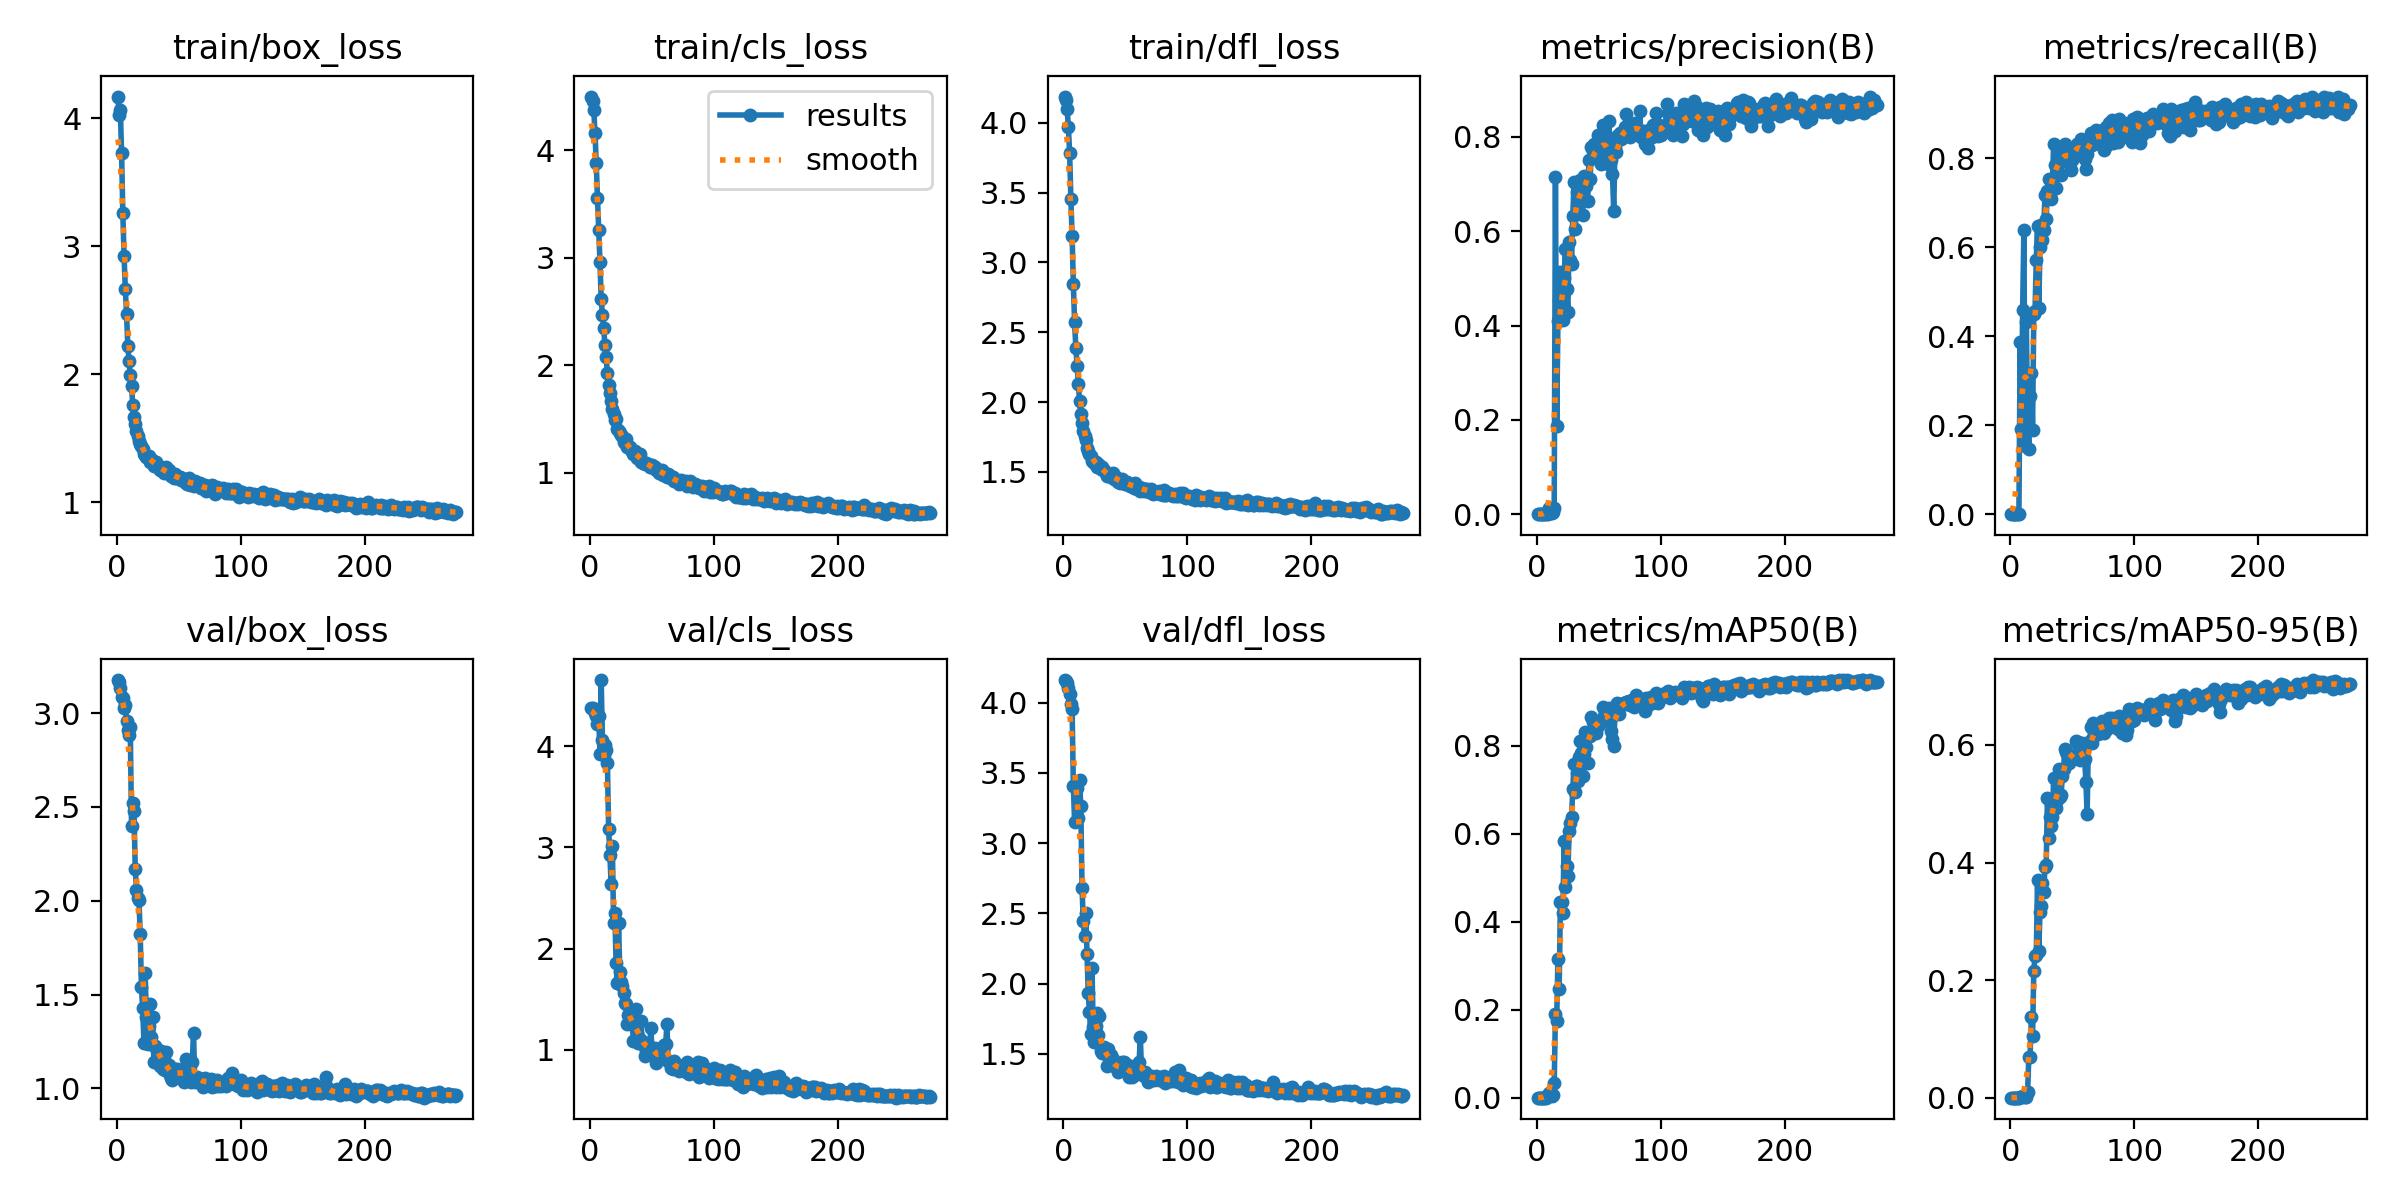

Source data for this figure (header and first rows):
epoch, train/box_loss, train/cls_loss, train/dfl_loss, metrics/precision(B), metrics/recall(B), metrics/mAP50(B), metrics/mAP50-95(B), val/box_loss, val/cls_loss, val/dfl_loss, lr/pg0, lr/pg1, lr/pg2
1, 4.17, 4.5, 4.188, 0, 0, 0, 0, 3.177, 4.378, 4.161, 5.712e-05, 5.712e-05, 5.712e-05
2, 4.027, 4.458, 4.161, 0, 0, 0, 0, 3.164, 4.375, 4.156, 0.000121, 0.000121, 0.000121
3, 4.062, 4.378, 4.096, 0, 0, 0, 0, 3.136, 4.362, 4.137, 0.0001844, 0.0001844, 0.0001844
4, 3.726, 4.163, 3.969, 0, 0, 0, 0, 3.087, 4.332, 4.106, 0.0002474, 0.0002474, 0.0002474
5, 3.262, 3.885, 3.786, 0, 0, 0, 0, 3.082, 4.293, 4.064, 0.00031, 0.00031, 0.00031
6, 2.923, 3.556, 3.457, 0, 0, 0, 0, 3.027, 4.217, 3.988, 0.0003722, 0.0003722, 0.0003722
7, 2.67, 3.257, 3.191, 0, 0, 0, 0, 3.046, 4.3, 3.954, 0.0004339, 0.0004339, 0.0004339
8, 2.471, 2.965, 2.847, 0.0018, 0.3872, 0.00352, 0.00093, 2.958, 3.924, 3.409, 0.0004952, 0.0004952, 0.0004952
9, 2.221, 2.616, 2.571, 0.00064, 0.1907, 0.00621, 0.00122, 2.908, 4.653, 3.15, 0.0005561, 0.0005561, 0.0005561
10, 2.105, 2.468, 2.39, 0.01283, 0.4587, 0.01063, 0.00226, 2.885, 4.063, 3.413, 0.0006166, 0.0006166, 0.0006166
11, 1.995, 2.349, 2.258, 0.00468, 0.6374, 0.01062, 0.00232, 2.924, 3.91, 3.393, 0.0006766, 0.0006766, 0.0006766
12, 1.91, 2.188, 2.132, 0.00143, 0.1534, 0.00387, 0.00088, 2.4, 4.013, 3.176, 0.0006881, 0.0006881, 0.0006881
13, 1.762, 2.075, 2.009, 0.00378, 0.4324, 0.00721, 0.00146, 2.521, 3.957, 3.447, 0.0006857, 0.0006857, 0.0006857
14, 1.668, 1.927, 1.916, 0.01294, 0.1967, 0.03284, 0.00932, 2.48, 3.835, 3.262, 0.0006834, 0.0006834, 0.0006834
15, 1.612, 1.813, 1.854, 0.7139, 0.1456, 0.1891, 0.06956, 2.171, 3.178, 2.684, 0.000681, 0.000681, 0.000681
16, 1.559, 1.741, 1.794, 0.1867, 0.2647, 0.174, 0.06977, 2.059, 2.926, 2.444, 0.0006787, 0.0006787, 0.0006787
17, 1.518, 1.665, 1.76, 0.4099, 0.3161, 0.3142, 0.1366, 2.015, 2.641, 2.337, 0.0006763, 0.0006763, 0.0006763
18, 1.483, 1.592, 1.727, 0.4534, 0.1902, 0.2471, 0.1042, 2.006, 3.011, 2.501, 0.0006739, 0.0006739, 0.0006739
19, 1.459, 1.548, 1.674, 0.5139, 0.4506, 0.4436, 0.216, 1.825, 2.256, 2.213, 0.0006716, 0.0006716, 0.0006716
20, 1.438, 1.489, 1.652, 0.4872, 0.4574, 0.4443, 0.2415, 1.539, 2.351, 1.933, 0.0006692, 0.0006692, 0.0006692
21, 1.417, 1.5, 1.632, 0.4125, 0.5716, 0.4192, 0.2432, 1.426, 1.861, 1.797, 0.0006669, 0.0006669, 0.0006669
22, 1.377, 1.411, 1.611, 0.5009, 0.6479, 0.584, 0.3698, 1.244, 1.658, 1.641, 0.0006645, 0.0006645, 0.0006645
23, 1.369, 1.386, 1.581, 0.5616, 0.4629, 0.4796, 0.2498, 1.613, 2.252, 2.112, 0.0006622, 0.0006622, 0.0006622
24, 1.356, 1.373, 1.582, 0.4778, 0.5992, 0.5263, 0.3151, 1.381, 1.764, 1.688, 0.0006598, 0.0006598, 0.0006598
25, 1.345, 1.349, 1.566, 0.4294, 0.6486, 0.5049, 0.3266, 1.238, 1.665, 1.581, 0.0006574, 0.0006574, 0.0006574
26, 1.363, 1.343, 1.573, 0.5778, 0.6166, 0.605, 0.3648, 1.334, 1.626, 1.698, 0.0006551, 0.0006551, 0.0006551
27, 1.319, 1.282, 1.533, 0.5382, 0.6388, 0.6253, 0.3505, 1.452, 1.558, 1.791, 0.0006527, 0.0006527, 0.0006527
28, 1.337, 1.278, 1.554, 0.5315, 0.7181, 0.6385, 0.3927, 1.271, 1.459, 1.634, 0.0006504, 0.0006504, 0.0006504
29, 1.321, 1.318, 1.549, 0.6329, 0.6631, 0.7025, 0.3966, 1.381, 1.454, 1.766, 0.000648, 0.000648, 0.000648
30, 1.285, 1.242, 1.521, 0.7039, 0.7252, 0.7584, 0.5091, 1.143, 1.255, 1.519, 0.0006457, 0.0006457, 0.0006457
31, 1.316, 1.244, 1.536, 0.604, 0.7533, 0.6948, 0.4417, 1.227, 1.34, 1.504, 0.0006433, 0.0006433, 0.0006433
32, 1.317, 1.24, 1.517, 0.684, 0.7125, 0.7376, 0.4782, 1.213, 1.358, 1.536, 0.000641, 0.000641, 0.000641
33, 1.282, 1.214, 1.512, 0.6604, 0.7086, 0.7188, 0.4629, 1.199, 1.316, 1.551, 0.0006386, 0.0006386, 0.0006386
34, 1.282, 1.201, 1.49, 0.7018, 0.7382, 0.774, 0.478, 1.19, 1.323, 1.502, 0.0006362, 0.0006362, 0.0006362
35, 1.255, 1.174, 1.473, 0.7075, 0.8327, 0.8101, 0.544, 1.121, 1.081, 1.415, 0.0006339, 0.0006339, 0.0006339
36, 1.268, 1.204, 1.477, 0.6659, 0.7836, 0.7828, 0.4982, 1.198, 1.224, 1.532, 0.0006315, 0.0006315, 0.0006315
37, 1.259, 1.168, 1.476, 0.6335, 0.7336, 0.7303, 0.4927, 1.103, 1.406, 1.437, 0.0006292, 0.0006292, 0.0006292
38, 1.227, 1.14, 1.464, 0.7169, 0.7773, 0.78, 0.5061, 1.155, 1.169, 1.495, 0.0006268, 0.0006268, 0.0006268
39, 1.236, 1.174, 1.461, 0.7088, 0.8181, 0.8307, 0.5596, 1.098, 1.071, 1.431, 0.0006245, 0.0006245, 0.0006245
40, 1.279, 1.169, 1.495, 0.6963, 0.8097, 0.7971, 0.5108, 1.195, 1.101, 1.463, 0.0006221, 0.0006221, 0.0006221
41, 1.24, 1.101, 1.452, 0.6636, 0.7614, 0.7611, 0.5144, 1.091, 1.282, 1.41, 0.0006197, 0.0006197, 0.0006197
42, 1.25, 1.112, 1.468, 0.7501, 0.7927, 0.8252, 0.5464, 1.122, 1.057, 1.425, 0.0006174, 0.0006174, 0.0006174
43, 1.221, 1.092, 1.449, 0.7097, 0.8164, 0.8209, 0.5594, 1.072, 1.077, 1.399, 0.000615, 0.000615, 0.000615
44, 1.204, 1.085, 1.431, 0.7782, 0.8312, 0.8657, 0.5937, 1.054, 0.9395, 1.372, 0.0006127, 0.0006127, 0.0006127
45, 1.225, 1.086, 1.43, 0.7707, 0.8133, 0.853, 0.5883, 1.041, 0.9912, 1.387, 0.0006103, 0.0006103, 0.0006103
46, 1.188, 1.081, 1.422, 0.7859, 0.7927, 0.8528, 0.5851, 1.072, 1.063, 1.396, 0.000608, 0.000608, 0.000608
47, 1.223, 1.081, 1.453, 0.7674, 0.8149, 0.8492, 0.5695, 1.104, 0.9729, 1.439, 0.0006056, 0.0006056, 0.0006056
48, 1.194, 1.052, 1.431, 0.7599, 0.8125, 0.8291, 0.5738, 1.058, 0.9957, 1.414, 0.0006033, 0.0006033, 0.0006033
49, 1.201, 1.057, 1.423, 0.8034, 0.7731, 0.8454, 0.5788, 1.102, 1.214, 1.444, 0.0006009, 0.0006009, 0.0006009
50, 1.198, 1.069, 1.413, 0.7635, 0.7952, 0.8493, 0.5774, 1.079, 0.9987, 1.423, 0.0005985, 0.0005985, 0.0005985
51, 1.197, 1.058, 1.427, 0.7621, 0.8145, 0.8529, 0.5806, 1.098, 1.009, 1.368, 0.0005962, 0.0005962, 0.0005962
52, 1.179, 1.049, 1.412, 0.7429, 0.8208, 0.8556, 0.5784, 1.079, 1.013, 1.424, 0.0005938, 0.0005938, 0.0005938
53, 1.195, 1.028, 1.408, 0.8259, 0.8214, 0.8873, 0.6076, 1.093, 0.8661, 1.333, 0.0005915, 0.0005915, 0.0005915
54, 1.176, 1.021, 1.402, 0.7949, 0.8319, 0.8673, 0.6041, 1.033, 0.9372, 1.348, 0.0005891, 0.0005891, 0.0005891
55, 1.161, 1.013, 1.397, 0.7949, 0.8269, 0.8781, 0.6048, 1.058, 0.9167, 1.338, 0.0005868, 0.0005868, 0.0005868
56, 1.152, 1.001, 1.405, 0.7919, 0.8359, 0.8822, 0.5751, 1.155, 0.932, 1.388, 0.0005844, 0.0005844, 0.0005844
57, 1.147, 1.002, 1.389, 0.7422, 0.8434, 0.8701, 0.6008, 1.061, 0.9461, 1.362, 0.000582, 0.000582, 0.000582
58, 1.189, 1.026, 1.425, 0.8341, 0.8105, 0.8855, 0.6033, 1.094, 0.9156, 1.399, 0.0005797, 0.0005797, 0.0005797
59, 1.139, 0.9825, 1.379, 0.761, 0.821, 0.8551, 0.5852, 1.07, 0.9538, 1.355, 0.0005773, 0.0005773, 0.0005773
60, 1.15, 0.9985, 1.392, 0.7512, 0.797, 0.8331, 0.576, 1.033, 1.051, 1.398, 0.000575, 0.000575, 0.000575
... 214 more rows
